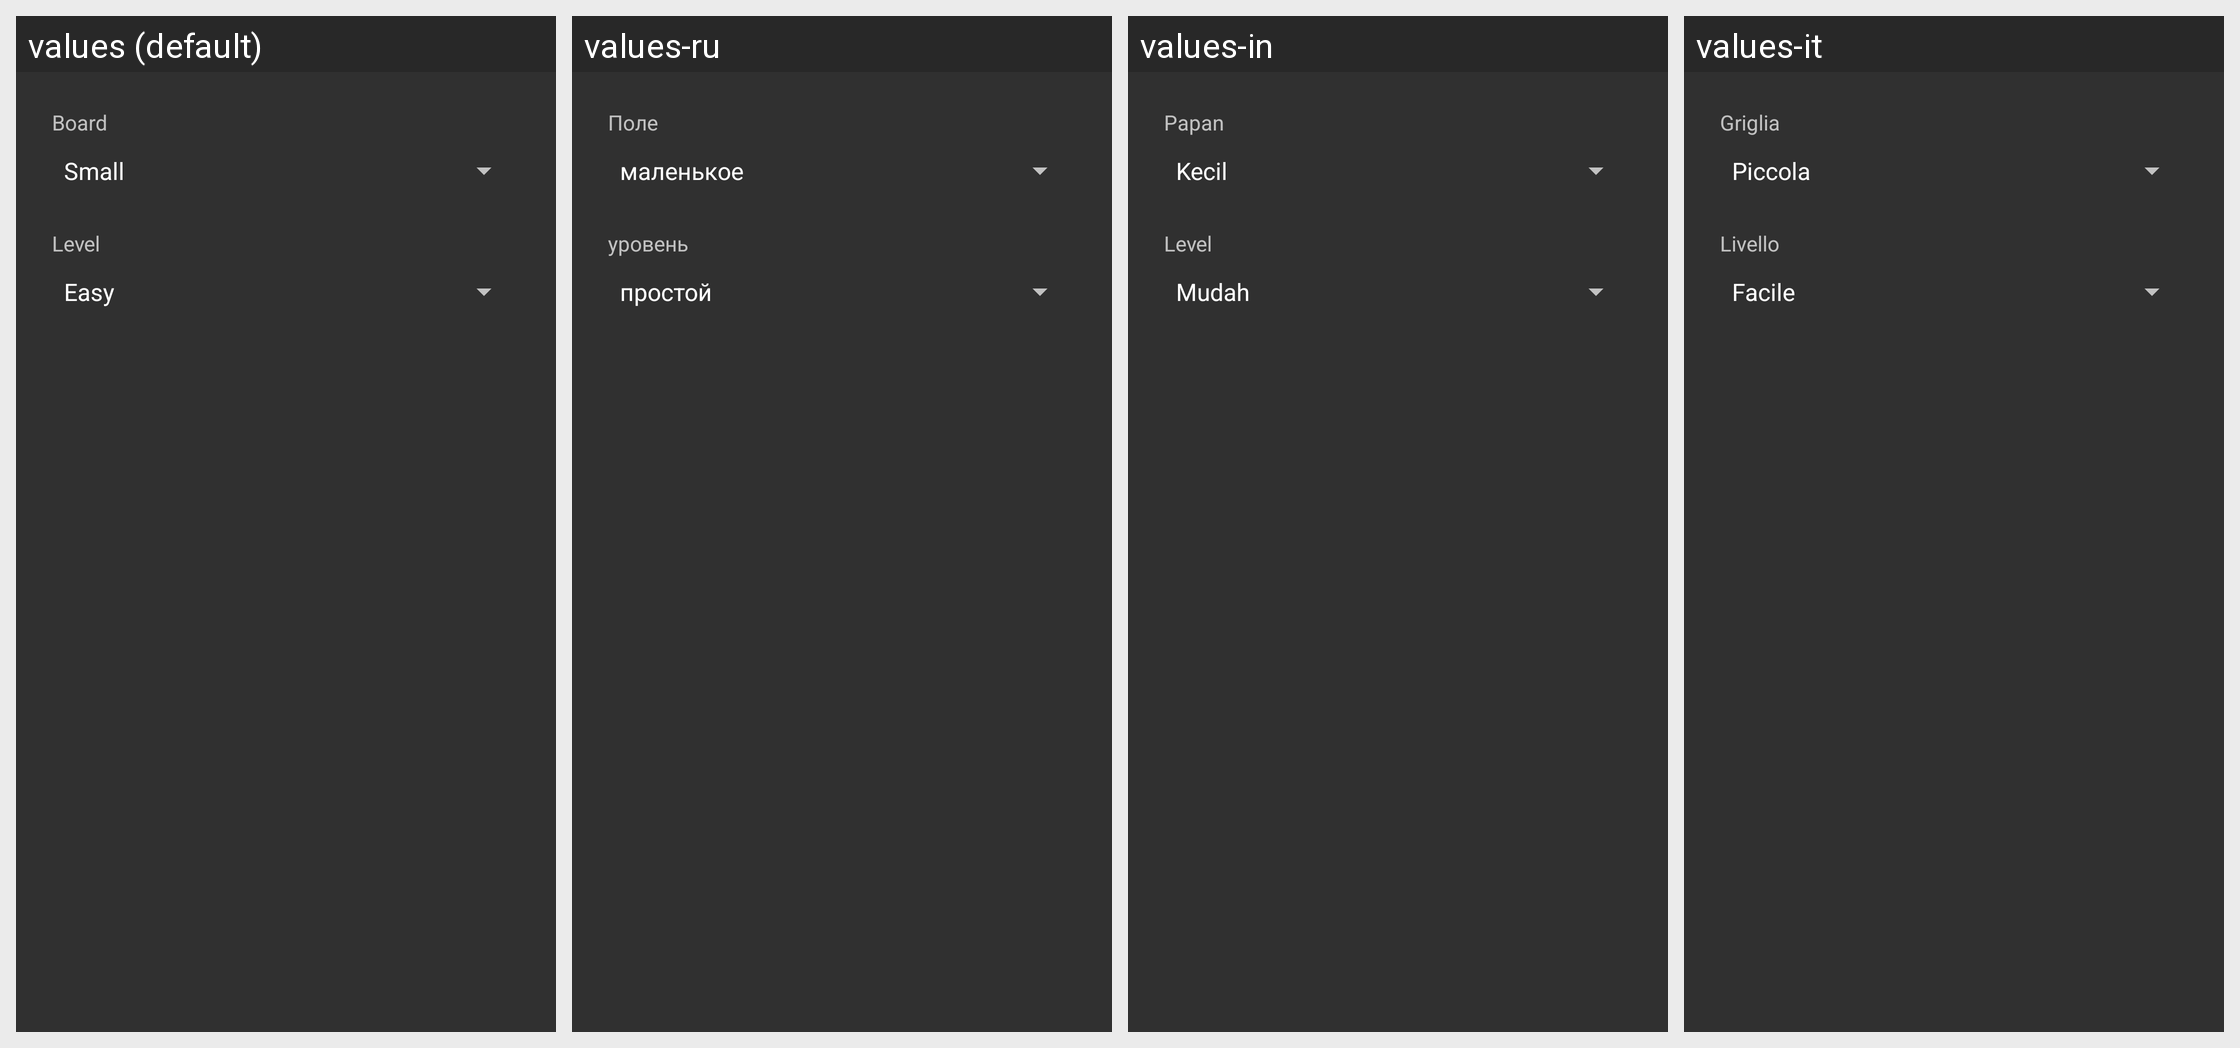

Strings drawn on this Android screen and how each of the app's shown locales translates them:
Android screen res/layout/new_game.xml rendered under 4 locales, left to right: values (default), values-ru, values-in, values-it. Device: Nexus 5 (rendered at 1080×1920; each locale shown at half size, 540×960, under a caption strip naming it); theme AppTheme.
Other locales in the repository, not shown: values-cs, values-de, values-es, values-fr, values-lt, values-nl, values-pl, values-pt, values-sk, values-zh-rCN, values-zh-rTW.
Strings drawn on this screen, with the default value and each locale's value (text and hints the layout hard-codes, and strings that could not be matched under every locale, appear in the picture but are not listed):

board
  values: Board
  values-ru: Поле
  values-in: Papan
  values-it: Griglia

level
  values: Level
  values-ru: уровень
  values-in: Level
  values-it: Livello
